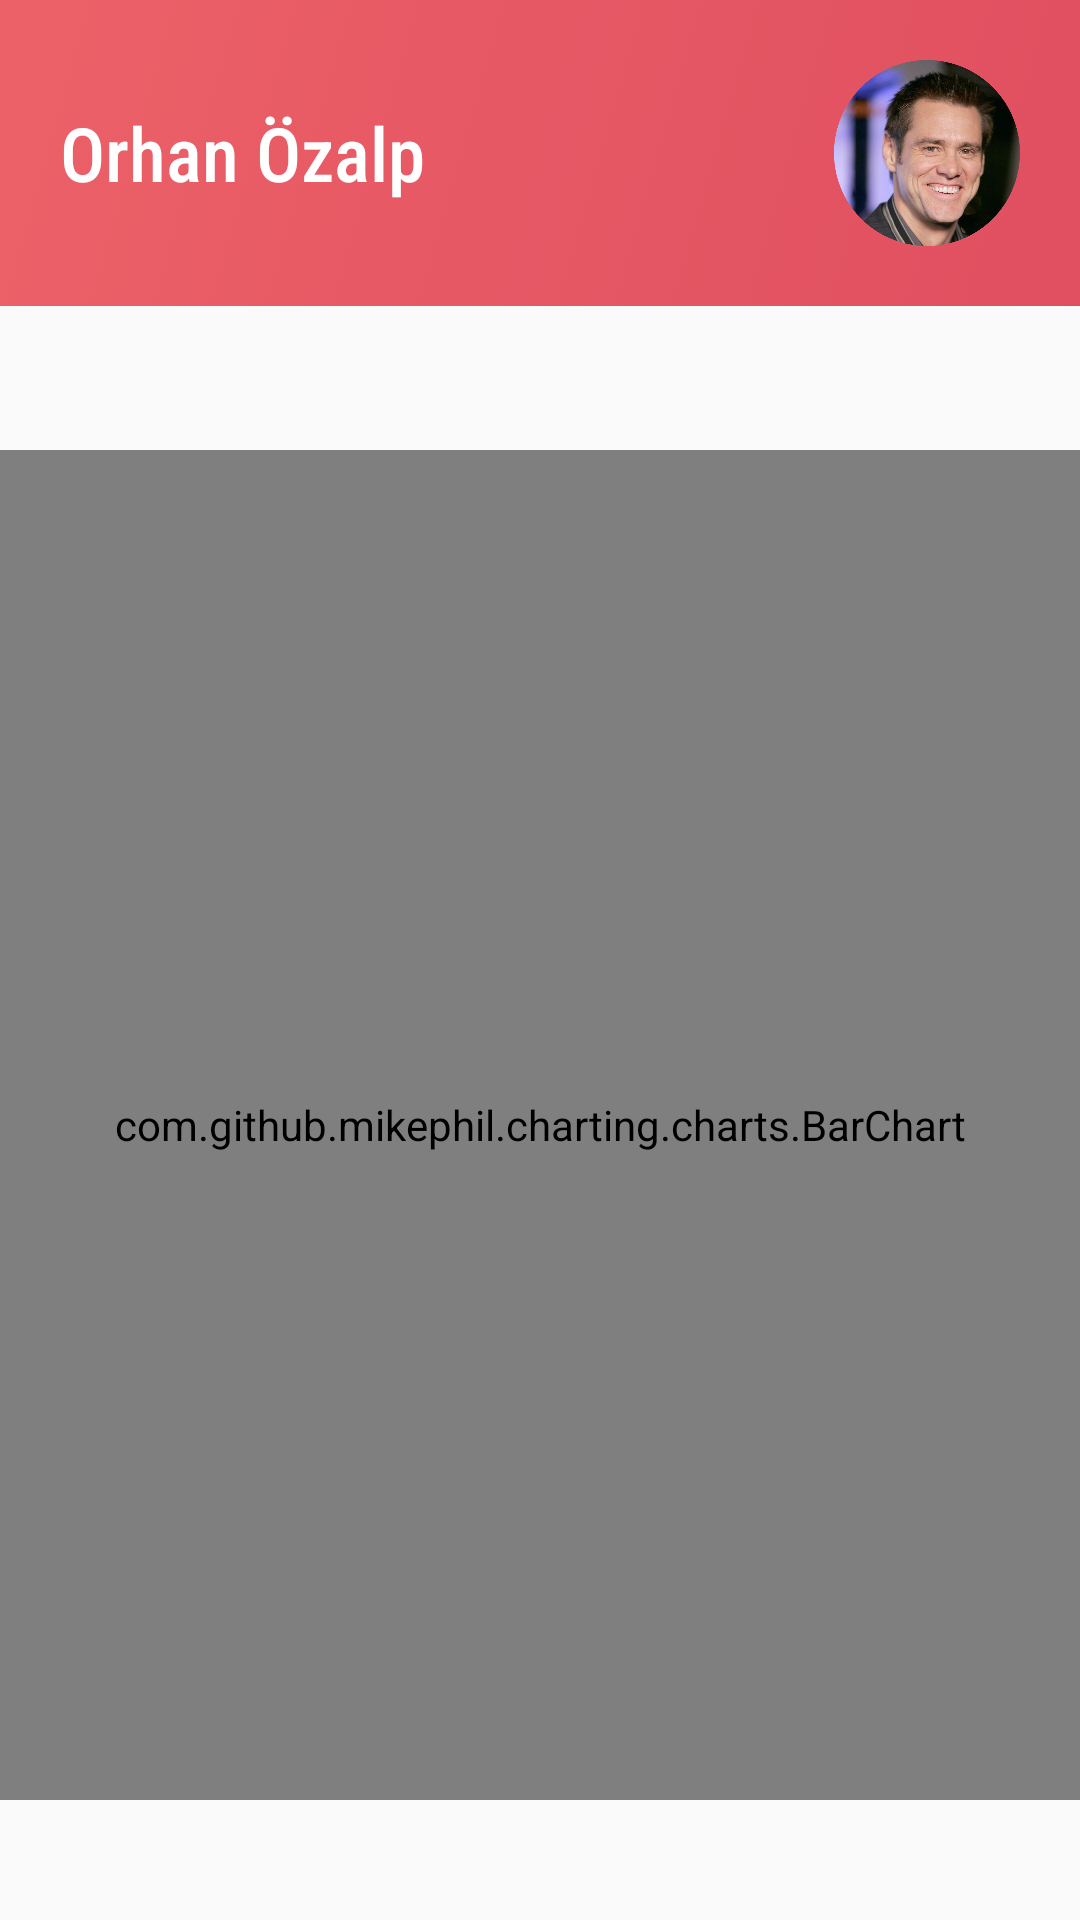

The Android layout XML behind this screen, and the referenced resources:
<!-- AndroidManifest.xml: application theme AppTheme -->
<!-- res/layout/activity_statistics.xml -->
<?xml version="1.0" encoding="utf-8"?>
<ScrollView xmlns:android="http://schemas.android.com/apk/res/android"
    xmlns:app="http://schemas.android.com/apk/res-auto"
    xmlns:tools="http://schemas.android.com/tools"
    android:layout_width="match_parent"
    android:layout_height="match_parent">
    <LinearLayout
        android:layout_width="match_parent"
        android:layout_height="match_parent"
        android:orientation="vertical">

        <LinearLayout
            android:layout_width="match_parent"
            android:layout_height="match_parent"
            android:background="@drawable/gradient_navbar">

            <RelativeLayout
                android:layout_width="match_parent"
                android:layout_height="wrap_content"
                android:layout_marginLeft="20dp"
                android:layout_marginTop="20dp"
                android:layout_marginRight="20dp"
                android:layout_marginBottom="20dp">

                <ImageView
                    android:layout_width="62dp"
                    android:layout_height="62dp"
                    android:layout_alignParentRight="true"
                    android:src="@mipmap/jim_carrey" />

                <TextView
                    android:layout_width="match_parent"
                    android:layout_height="62dp"
                    android:fontFamily="sans-serif-condensed-medium"
                    android:gravity="center_vertical"
                    android:text="Orhan Özalp"
                    android:textColor="#FFFFFF"
                    android:textSize="25sp" />


            </RelativeLayout>
        </LinearLayout>

        <View
            android:layout_width="match_parent"
            android:layout_height="18dp"
            android:layout_marginTop="30dp"></View>
        <com.github.mikephil.charting.charts.BarChart
            android:layout_width="match_parent"
            android:layout_height="450dp"
            android:id="@+id/chart"></com.github.mikephil.charting.charts.BarChart>

    </LinearLayout>
</ScrollView>
<!-- resources referenced by this layout -->
<resources>
  <!-- drawable gradient_navbar (drawable) -->
  <?xml version="1.0" encoding="utf-8"?>
  <selector xmlns:android="http://schemas.android.com/apk/res/android">
      <item>
          <shape>
              <gradient
                  android:angle="315"
                  android:startColor="#ec6168"
                  android:endColor="#e04f60"
                  android:type="linear"/>
          </shape>
      </item>
  </selector>
  <!-- mipmap jim_carrey: png bitmap (mipmap-mdpi, 674529 bytes) -->
  <style name="AppTheme" parent="Theme.AppCompat.Light.NoActionBar">
          
          <item name="colorPrimary">@color/colorPrimary</item>
          <item name="colorPrimaryDark">@color/colorPrimaryDark</item>
          <item name="colorAccent">@color/colorAccent</item>
      </style>
  <color name="colorPrimary">#6200EE</color>
  <color name="colorPrimaryDark">#3700B3</color>
  <color name="colorAccent">#03DAC5</color>
</resources>
